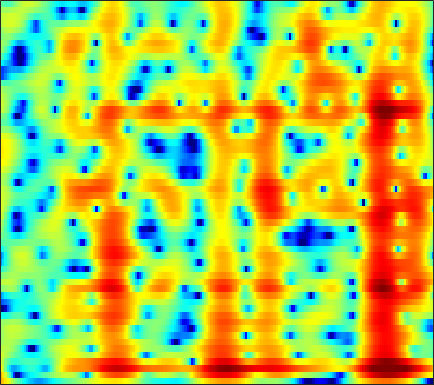

The table this chart was drawn from, first rows:
7.8171, 6.9212, 5.6843, 4.4056, 3.4278, 2.1072, 0.78404, -0.20021, -1.489, -2.7333, -3.9191, -4.7618, -5.8188, -6.779, -7.391, -8.0898, -8.6718, -8.9639, -9.0461, -8.6744, -7.9678, -7.3389, -6.4743, -5.651
7.479, 5.713, 3.107, 0.1175, -2.489, -6.769, -12.91, -20.32, -18.83, -12.72, -9.611, -8.108, -6.687, -5.679, -5.106, -4.487, -3.94, -3.533, -2.959, -2.365, -1.749, -1.265, -0.6079, 0.04681
5.044, 2.701, -0.5744, -3.848, -6.051, -8.09, -8.592, -8.103, -6.984, -5.834, -4.871, -4.282, -3.663, -3.276, -3.17, -3.301, -3.788, -4.398, -5.535, -6.902, -7.9, -7.681, -5.82, -3.265
3.449, 1.915, 0.02242, -1.543, -2.407, -3.139, -3.474, -3.486, -3.22, -2.827, -2.517, -2.37, -2.266, -2.246, -2.279, -2.394, -2.621, -2.873, -3.283, -3.681, -3.882, -3.772, -3.139, -2.021
3.225, 2.61, 1.832, 1.11, 0.6003, -0.0866, -0.8208, -1.385, -2.1, -2.771, -3.44, -3.937, -4.544, -5.005, -5.19, -5.155, -4.831, -4.441, -3.797, -3.077, -2.325, -1.747, -0.9619, -0.1609
2.122, 2.158, 2.055, 1.816, 1.561, 1.088, 0.3856, -0.3095, -1.452, -2.881, -4.729, -6.537, -9.927, -15.79, -26.6, -19.44, -11.95, -8.894, -6.084, -4.031, -2.438, -1.449, -0.3332, 0.6053
1.058, 1.446, 1.75, 1.836, 1.798, 1.649, 1.354, 1.008, 0.3909, -0.3606, -1.193, -1.849, -2.73, -3.493, -3.857, -3.961, -3.671, -3.3, -2.718, -2.139, -1.606, -1.239, -0.7884, -0.3716
0.7687, 1.306, 1.873, 2.221, 2.344, 2.388, 2.345, 2.245, 2.007, 1.68, 1.319, 1.041, 0.6707, 0.2956, 0.01689, -0.3303, -0.6394, -0.857, -1.159, -1.525, -2.007, -2.466, -3.214, -4.06
1, 1.473, 1.998, 2.427, 2.638, 2.742, 2.711, 2.626, 2.438, 2.149, 1.759, 1.437, 1.023, 0.6225, 0.331, -0.05061, -0.4228, -0.6966, -1.08, -1.546, -2.197, -2.887, -4.215, -6.227
0.7705, 0.8494, 0.9289, 1.087, 1.25, 1.389, 1.385, 1.297, 1.071, 0.6565, -0.0002323, -0.6461, -1.649, -2.716, -3.444, -4.113, -4.2, -3.889, -3.182, -2.397, -1.702, -1.291, -0.9065, -0.6586
-4.405, -4.47, -4.202, -3.704, -3.196, -2.475, -1.935, -1.726, -1.69, -1.943, -2.575, -3.42, -5.191, -7.936, -11.02, -18.36, -18.66, -12.06, -7.106, -4.049, -1.93, -0.7031, 0.6268, 1.694
-23.26, -35.5, -16.81, -11.28, -8.953, -6.859, -5.386, -4.648, -4.107, -3.901, -3.845, -3.945, -4.308, -4.777, -5.07, -5.152, -4.794, -4.243, -3.224, -2.019, -0.8011, 0.05463, 1.1, 2.046
-11.78, -10.9, -10.01, -9.015, -7.924, -6.589, -5.598, -4.992, -4.388, -4.074, -3.934, -3.806, -3.549, -3.324, -3.167, -2.863, -2.388, -1.958, -1.358, -0.7349, -0.07463, 0.4406, 1.126, 1.804
-8.7, -7.242, -5.314, -4.186, -3.657, -3.149, -3.014, -3.08, -3.228, -3.486, -3.988, -4.302, -4.338, -3.882, -3.32, -2.49, -1.71, -1.187, -0.5982, -0.178, 0.08073, 0.2369, 0.46, 0.7873
0.1839, 0.447, 0.7835, 1.333, 1.48, 1.358, 0.9135, 0.211, -1.291, -3.416, -6.939, -11.7, -18.16, -9.732, -5.894, -2.693, -0.8423, -0.06772, 0.412, 0.3471, -0.3494, -1.366, -3.337, -5.528
2.07, 2.4, 2.525, 2.483, 2.446, 2.241, 1.883, 1.431, 0.4548, -0.6971, -1.754, -2.527, -3.064, -2.578, -1.842, -0.9447, -0.2335, 0.09999, 0.1371, -0.3167, -1.227, -2.265, -4.104, -5.948
-0.1718, 0.1763, 0.7396, 1.026, 1.217, 1.395, 1.413, 1.42, 1.342, 1.055, 0.8368, 0.7379, 0.5598, 0.4809, 0.5219, 0.5074, 0.4316, 0.3679, 0.1961, -0.1403, -0.561, -0.8958, -1.351, -1.714
-3.547, -2.939, -1.833, -0.7407, -0.06037, 0.7006, 1.195, 1.489, 1.863, 2.001, 1.969, 1.959, 1.871, 1.664, 1.458, 1.197, 0.8906, 0.6294, 0.315, 0.04009, -0.2344, -0.4151, -0.6486, -0.8688
-8.689, -6.168, -3.971, -2.064, -0.8699, 0.3896, 1.427, 1.96, 2.401, 2.76, 2.86, 2.751, 2.52, 2.094, 1.631, 0.9466, 0.1884, -0.4217, -1.129, -1.536, -1.624, -1.509, -1.199, -0.8956
-9.715, -7.349, -4.107, -1.869, -0.5621, 0.7578, 1.831, 2.474, 2.942, 3.204, 3.305, 3.143, 2.688, 2, 1.25, -0.2185, -2.207, -4.162, -7.61, -10.54, -8.761, -6.207, -3.454, -1.579
-5.182, -3.873, -2.581, -1.258, -0.4733, 0.4754, 1.088, 1.445, 1.934, 2.09, 2.111, 2.082, 1.762, 1.229, 0.6507, -0.4961, -2.021, -3.409, -5.5, -6.718, -5.885, -4.415, -2.414, -0.7926
-2.067, -1.705, -1.506, -1.442, -1.4, -1.266, -1.169, -1.193, -0.972, -0.6892, -0.5257, -0.3117, -0.07723, -0.05255, -0.06711, -0.1023, -0.3179, -0.4515, -0.5399, -0.5279, -0.255, 0.06503, 0.5722, 1.071
-0.1694, -0.8264, -1.56, -2.55, -3.32, -4.557, -5.405, -5.793, -6.14, -5.476, -4.393, -3.653, -2.56, -1.585, -0.996, -0.2685, 0.2883, 0.6315, 1.072, 1.44, 1.783, 2.019, 2.288, 2.483
0.9959, -0.2761, -1.968, -3.952, -5.81, -9.07, -13.69, -18.5, -21.25, -14.37, -9.794, -7.308, -5.016, -3.134, -1.947, -0.83, 0.1894, 0.821, 1.473, 2.08, 2.551, 2.84, 3.136, 3.311
1.93, 0.5749, -1.46, -3.872, -5.752, -8.696, -11.49, -12.28, -13.54, -11.51, -9.449, -7.774, -5.455, -3.812, -2.645, -1.512, -0.5732, 0.0635, 0.7411, 1.405, 2.025, 2.466, 2.975, 3.361
2.954, 1.986, -0.2484, -2.775, -5.096, -9.108, -15.5, -20.42, -16.82, -12.3, -8.543, -6.825, -5.093, -3.727, -3.298, -2.72, -2.514, -2.506, -2.211, -1.744, -0.8456, 0.007256, 1.203, 2.295
3.558, 2.797, 1.364, -0.4832, -2.094, -4.131, -6.578, -7.088, -7.851, -6.454, -5.627, -4.668, -4.09, -3.931, -4.119, -4.975, -6.611, -8.695, -12.78, -14.57, -9.56, -6.23, -2.981, -0.5724
3.447, 2.806, 2.129, 1.133, 0.3374, -0.6062, -1.562, -2.077, -2.436, -2.79, -2.79, -2.969, -3.049, -3.56, -3.887, -5.05, -6.389, -7.752, -9.479, -9.953, -8.679, -7.2, -5.182, -3.344
3.29, 2.862, 2.337, 1.699, 1.063, 0.2243, -0.4968, -1.163, -1.364, -1.867, -1.814, -2.022, -2.011, -2.213, -2.423, -2.845, -3.392, -3.861, -4.595, -5.292, -6.03, -6.711, -7.563, -7.88
2.748, 2.66, 2.006, 1.11, 0.2392, -1.344, -2.697, -3.843, -4.488, -4.228, -3.577, -2.855, -2.237, -1.605, -1.516, -1.231, -1.434, -1.571, -2.098, -2.843, -4.092, -5.481, -8.324, -12.19
1.502, 1.53, 0.888, -0.4833, -1.826, -4.756, -8.974, -15.19, -27.15, -12.45, -8.036, -6.059, -4.338, -3.314, -2.668, -2.199, -1.792, -1.648, -1.472, -1.482, -1.553, -1.611, -1.625, -1.286
1.985, 1.706, 1.136, 0.1238, -0.9598, -2.543, -4.432, -5.57, -6.713, -6.848, -6.375, -6.127, -5.754, -5.565, -5.254, -4.944, -4.266, -3.739, -2.918, -2.122, -1.342, -0.795, -0.07226, 0.655
3.693, 3.352, 2.826, 2.142, 1.4, 0.4919, -0.698, -1.412, -2.672, -3.743, -4.984, -6.031, -7.747, -9.735, -11.21, -11.64, -9.906, -8.043, -5.809, -3.93, -2.41, -1.496, -0.4256, 0.4415
4.95, 4.703, 4.236, 3.627, 3.074, 2.238, 1.203, 0.455, -0.8348, -2.17, -3.951, -5.374, -8.02, -11.4, -14.7, -16.97, -12.69, -9.942, -6.934, -4.884, -3.34, -2.444, -1.525, -0.8286
5.349, 5.204, 4.806, 4.267, 3.826, 3.024, 2.181, 1.393, 0.3431, -0.8542, -2.179, -3.123, -4.507, -5.582, -6.254, -6.519, -6.317, -5.779, -5.015, -4.166, -3.514, -3.13, -2.861, -2.803
5.458, 5.294, 4.981, 4.537, 4.11, 3.413, 2.656, 1.896, 0.9805, -0.1557, -1.172, -2.04, -2.938, -3.715, -4.142, -4.342, -4.373, -4.142, -3.831, -3.46, -3.247, -3.258, -3.55, -4.352
5.219, 5.067, 4.838, 4.436, 3.998, 3.373, 2.524, 1.854, 0.7529, -0.4879, -1.783, -2.92, -4.263, -5.572, -6.027, -6.248, -5.535, -4.926, -3.863, -3.078, -2.482, -2.285, -2.342, -2.868
3.637, 3.695, 3.496, 3.115, 2.706, 2.047, 1.095, 0.5066, -0.8037, -2.05, -3.857, -5.395, -8.383, -13.08, -18.59, -17.34, -10.63, -7.574, -4.821, -2.931, -1.634, -0.9363, -0.3483, 0.002512
0.657, 0.8618, 0.6918, 0.2709, -0.1636, -1.078, -1.947, -2.744, -3.609, -4.442, -5.545, -6.242, -7.66, -8.906, -9.411, -9.057, -6.963, -5.447, -3.486, -1.874, -0.6737, 0.05228, 0.821, 1.423
-1.495, -1.303, -1.562, -2.445, -3.296, -5.296, -6.827, -8.488, -8.621, -8.371, -7.629, -6.864, -6.195, -5.287, -4.649, -3.765, -2.578, -1.874, -0.8351, 0.01597, 0.6515, 1.008, 1.369, 1.63
0.001517, -0.2062, -0.8326, -2.477, -4.138, -7.917, -12.8, -23.35, -21.88, -13.81, -9.596, -7.952, -5.505, -3.614, -2.38, -0.8671, 0.2268, 1.043, 1.695, 2.063, 2.082, 1.81, 1.105, 0.1148
2.66, 2.338, 1.315, -0.03287, -1.751, -3.98, -6.166, -8.952, -10.67, -11.96, -12.87, -10.6, -7.492, -4.206, -2.133, -0.06179, 1.414, 2.27, 2.897, 3.035, 2.629, 1.922, 0.2068, -2.794
3.035, 2.601, 1.592, 0.4859, -0.6633, -2.185, -4.053, -6.012, -8.473, -11.86, -14.82, -12.98, -8.339, -4.74, -2.937, -0.7839, 0.6698, 1.336, 1.985, 2.154, 1.913, 1.515, 0.7185, -0.231
2.595, 2.013, 1.34, 0.453, -0.1032, -0.9798, -2.097, -2.679, -3.454, -4.171, -4.316, -3.839, -3.026, -1.972, -1.068, -0.05118, 0.7763, 1.221, 1.56, 1.646, 1.483, 1.185, 0.6758, 0.09028
1.545, 1.009, 0.548, 0.11, -0.1207, -0.499, -0.7795, -0.8005, -1, -0.9796, -0.7228, -0.5027, -0.07365, 0.4769, 0.9384, 1.401, 1.826, 2.067, 2.149, 2.035, 1.678, 1.226, 0.3543, -0.8473
-1.614, -1.923, -2.217, -1.999, -1.891, -1.604, -1.159, -1.041, -0.7221, -0.2647, 0.1598, 0.4545, 1.012, 1.55, 1.89, 2.37, 2.713, 2.879, 2.983, 2.851, 2.451, 1.974, 0.9721, -0.5465
-11.7, -11.83, -9.509, -7.268, -6.031, -4.827, -4.144, -3.762, -3.117, -2.6, -2.017, -1.402, -0.6327, 0.1479, 0.7184, 1.455, 2.031, 2.365, 2.702, 2.847, 2.792, 2.605, 2.186, 1.581
-11.99, -12.26, -10.99, -9.679, -8.778, -8.466, -8.636, -8.426, -8.539, -8.299, -7.298, -6.312, -4.931, -3.424, -2.358, -1.165, -0.09932, 0.5578, 1.22, 1.735, 2.107, 2.284, 2.456, 2.567
-4.716, -5.569, -6.862, -8.123, -9.004, -10.82, -13.31, -14.88, -18.74, -20.95, -16.76, -13.75, -10.1, -7.227, -5.552, -3.711, -2.179, -1.308, -0.4214, 0.2868, 0.855, 1.226, 1.72, 2.229
-1.261, -2.39, -4.135, -5.989, -7.902, -10.93, -14.24, -16.41, -20.39, -22.07, -18.96, -15.26, -11.45, -8.463, -6.53, -4.551, -3.133, -2.369, -1.661, -1.285, -1.077, -0.8784, -0.464, 0.3167
1.155, 0.1526, -1.355, -3.221, -5.09, -8.089, -11.92, -15.87, -27.88, -23.93, -15.66, -12.54, -9.149, -6.612, -5.075, -3.724, -2.912, -2.504, -2.514, -3.168, -4.577, -6.179, -8.128, -6.541
1.158, 0.8128, 0.1983, -0.854, -1.956, -3.546, -5.273, -6.727, -8.198, -8.563, -7.796, -6.809, -5.543, -4.502, -4.017, -3.406, -3.048, -3.003, -3.285, -4.013, -5.37, -6.94, -8.767, -7.218
-0.2726, 0.3535, 0.6512, 0.5382, 0.3287, -0.2102, -0.9088, -1.597, -2.254, -2.797, -3.214, -3.47, -3.895, -4.321, -4.632, -4.879, -4.882, -4.835, -4.49, -4.074, -3.637, -3.249, -2.586, -1.582
0.5483, 1.274, 1.864, 2.155, 2.227, 2.048, 1.65, 1.289, 0.6995, -0.03985, -0.993, -1.927, -3.468, -5.505, -7.275, -10.14, -11.62, -10.29, -7.597, -5.339, -3.648, -2.624, -1.529, -0.595
2.264, 2.627, 3.053, 3.297, 3.316, 3.251, 3.04, 2.836, 2.3, 1.548, 0.5328, -0.4785, -2.156, -4.431, -6.677, -10.4, -12.46, -10.66, -7.402, -4.965, -3.295, -2.459, -1.691, -1.274
2.352, 2.598, 2.826, 2.972, 3.034, 3.079, 3.048, 2.923, 2.651, 2.229, 1.641, 1.105, 0.2319, -0.7647, -1.527, -2.395, -2.899, -2.953, -2.717, -2.367, -2.117, -2.066, -2.241, -2.786
1.146, 1.205, 1.231, 1.317, 1.475, 1.681, 1.907, 2.029, 2.226, 2.326, 2.298, 2.21, 1.948, 1.585, 1.27, 0.8461, 0.4369, 0.1526, -0.2141, -0.6022, -1.077, -1.504, -2.288, -3.363
-0.9884, -1.453, -1.967, -2.202, -2.088, -1.489, -0.5515, 0.2808, 1.245, 2.027, 2.585, 2.834, 2.998, 2.974, 2.841, 2.538, 2.108, 1.701, 1.059, 0.3439, -0.4165, -1.012, -1.814, -2.631
